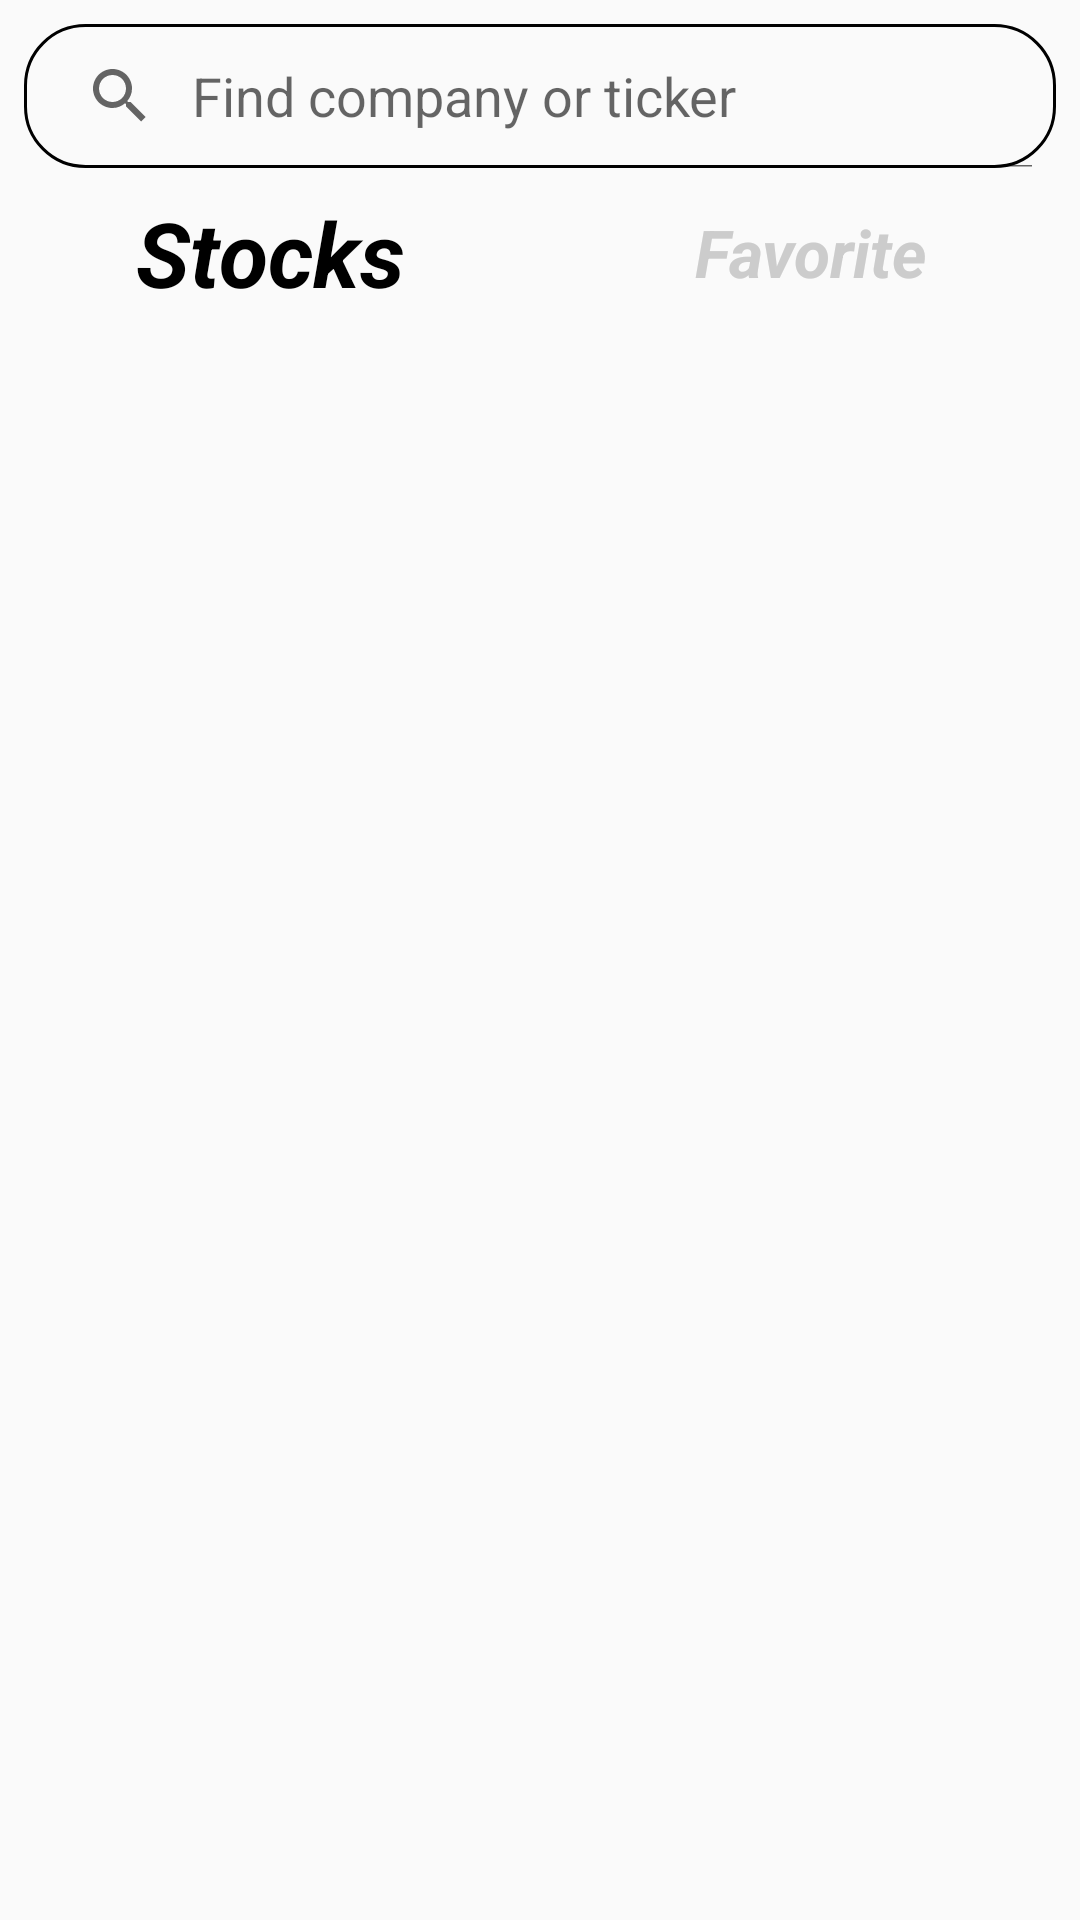

Write the Android layout XML for this screen, with the resource values it uses.
<!-- AndroidManifest.xml: application theme AppTheme -->
<!-- res/layout/activity_main.xml -->
<?xml version="1.0" encoding="utf-8"?>
<RelativeLayout xmlns:android="http://schemas.android.com/apk/res/android"
    xmlns:app="http://schemas.android.com/apk/res-auto"
    xmlns:tools="http://schemas.android.com/tools"
    android:layout_width="match_parent"
    android:layout_height="match_parent"
    tools:context=".MainActivity">

    <LinearLayout
        android:id="@+id/linear_stocks_favorites"
        android:layout_width="match_parent"
        android:layout_height="wrap_content"
        android:layout_below="@+id/search"
        android:orientation="horizontal">

        <TextView
            android:id="@+id/tv_stocks"
            style="@style/Selected"
            android:layout_width="match_parent"
            android:layout_height="match_parent"
            android:layout_weight="1"
            android:gravity="center"
            android:text="@string/stocks" />

        <TextView
            android:id="@+id/tv_favorites"
            style="@style/Default"
            android:layout_width="match_parent"
            android:layout_height="match_parent"
            android:layout_weight="1"
            android:gravity="center"
            android:text="@string/favorite" />
    </LinearLayout>

    <SearchView
        android:id="@+id/search"
        android:layout_width="match_parent"
        android:layout_height="wrap_content"
        android:layout_margin="8dp"
        android:background="@drawable/background_search_view"
        android:focusable="false"
        android:iconifiedByDefault="false"
        android:queryHint="@string/text_searchView" />

    <androidx.recyclerview.widget.RecyclerView
        android:id="@+id/rv_stocks"
        android:layout_width="match_parent"
        android:layout_height="wrap_content"
        android:layout_alignParentBottom="true"
        android:layout_below="@+id/linear_stocks_favorites">

    </androidx.recyclerview.widget.RecyclerView>

    <ProgressBar
        android:id="@+id/progress_bar"
        android:layout_width="90dp"
        android:layout_height="90dp"
        android:layout_centerInParent="true"
        android:indeterminateOnly="true"
        android:theme="@style/CircularProgress" />

    <Button
        android:id="@+id/refresh"
        android:layout_width="wrap_content"
        android:layout_height="wrap_content"
        android:layout_centerInParent="true"
        android:background="@drawable/custom_button"
        android:text="@string/refresh"
        android:textColor="@android:color/white"
        android:textStyle="italic"
        android:visibility="invisible" />

</RelativeLayout>
<!-- resources referenced by this layout -->
<resources>
  <!-- drawable background_search_view (drawable) -->
  <?xml version="1.0" encoding="utf-8"?>
  <shape xmlns:android="http://schemas.android.com/apk/res/android"
      android:shape="rectangle">
      <corners android:topLeftRadius="20dp"
          android:topRightRadius="20dp"
          android:bottomRightRadius="20dp"
          android:bottomLeftRadius="20dp"/>
      <stroke
          android:color="#000000"
          android:width="1dp"/>
  </shape>
  <!-- drawable custom_button (drawable) -->
  <?xml version="1.0" encoding="utf-8"?>
  <shape xmlns:android="http://schemas.android.com/apk/res/android"
      android:shape="rectangle">
      <solid android:color="@android:color/black"/>
      <corners android:radius="15dp"/>
  </shape>
  <string name="favorite">Favorite</string>
  <string name="refresh">Refresh</string>
  <string name="stocks">Stocks</string>
  <string name="text_searchView">Find company or ticker</string>
  <style name="CircularProgress">
          <item name="colorAccent">#000000</item>
      </style>
  <style name="Default">
          <item name="android:textSize">22sp</item>
          <item name="android:textStyle">bold|italic</item>
          <item name="android:textColor">#cccccc</item>
      </style>
  <style name="Selected">
          <item name="android:textSize">30sp</item>
          <item name="android:textStyle">bold|italic</item>
          <item name="android:textColor">#000000</item>
      </style>
  <style name="AppTheme" parent="Theme.AppCompat.Light.NoActionBar">
          
          <item name="android:windowFullscreen">true</item>
          <item name="colorPrimary">@color/colorPrimary</item>
          <item name="colorPrimaryDark">@color/colorPrimaryDark</item>
          <item name="colorAccent">@color/colorAccent</item>
      </style>
  <color name="colorPrimary">#6200EE</color>
  <color name="colorPrimaryDark">#3700B3</color>
  <color name="colorAccent">#03DAC5</color>
</resources>
